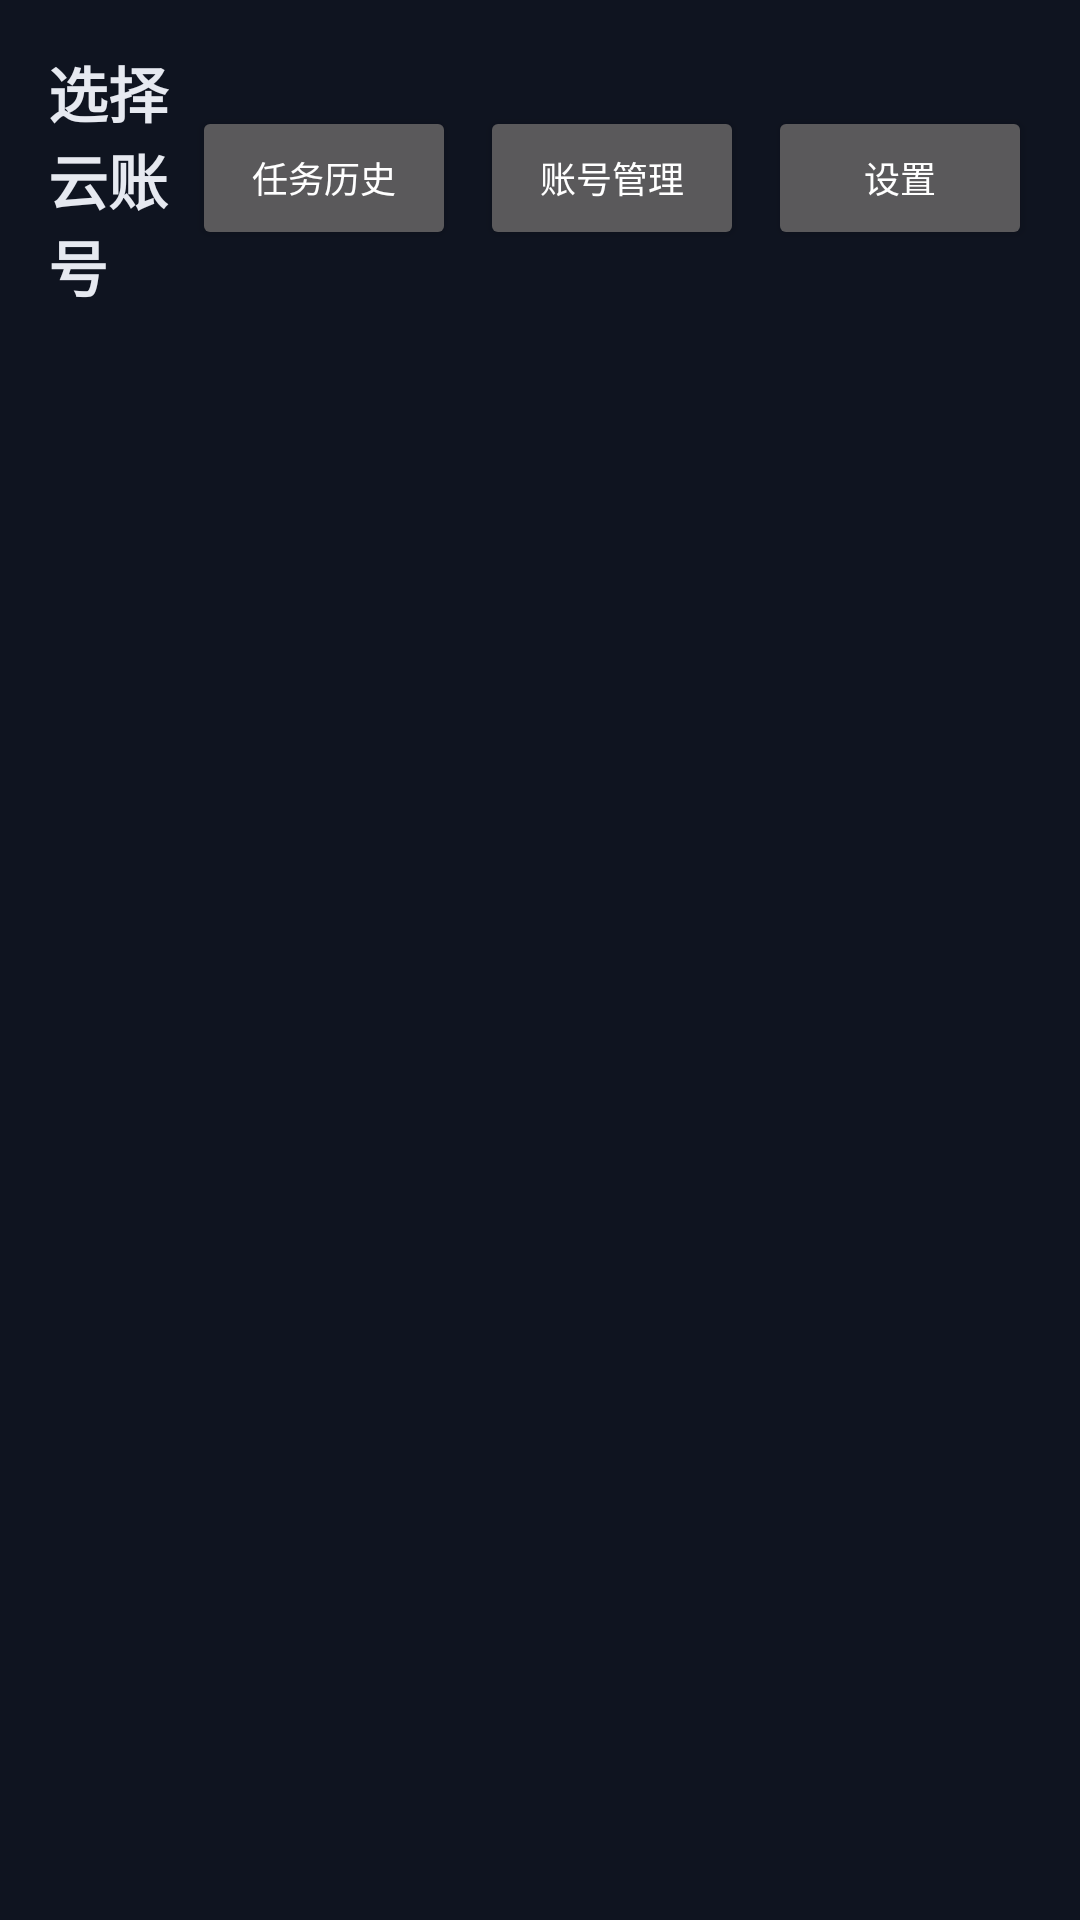

The Android layout XML behind this screen, and the referenced resources:
<!-- AndroidManifest.xml: application theme Theme.TriCloud -->
<!-- res/layout/activity_account.xml -->
<?xml version="1.0" encoding="utf-8"?>
<LinearLayout xmlns:android="http://schemas.android.com/apk/res/android"
    android:layout_width="match_parent"
    android:layout_height="match_parent"
    android:orientation="vertical"
    android:background="#0f1420"
    android:padding="16dp">

    <LinearLayout
        android:layout_width="match_parent"
        android:layout_height="wrap_content"
        android:orientation="horizontal"
        android:gravity="center_vertical"
        android:layout_marginBottom="16dp">

        <TextView
            android:layout_width="0dp"
            android:layout_height="wrap_content"
            android:layout_weight="1"
            android:text="选择云账号"
            android:textSize="20sp"
            android:textColor="#e6e9f0"
            android:textStyle="bold" />

        <Button
            android:id="@+id/btnJobs"
            android:layout_width="wrap_content"
            android:layout_height="wrap_content"
            android:text="任务历史"
            android:textSize="12sp" />

        <Button
            android:id="@+id/btnManage"
            android:layout_width="wrap_content"
            android:layout_height="wrap_content"
            android:text="账号管理"
            android:textSize="12sp"
            android:layout_marginStart="8dp" />

        <Button
            android:id="@+id/btnSettings"
            android:layout_width="wrap_content"
            android:layout_height="wrap_content"
            android:text="设置"
            android:textSize="12sp"
            android:layout_marginStart="8dp" />

    </LinearLayout>

    <ListView
        android:id="@+id/lvAccounts"
        android:layout_width="match_parent"
        android:layout_height="match_parent"
        android:divider="#2a3350"
        android:dividerHeight="1dp" />

</LinearLayout>
<!-- resources referenced by this layout -->
<resources>
  <style name="Theme.TriCloud" parent="android:Theme.Material.NoActionBar">
          <item name="android:windowBackground">#0f1420</item>
          <item name="android:colorPrimary">#5aa9ff</item>
      </style>
</resources>
